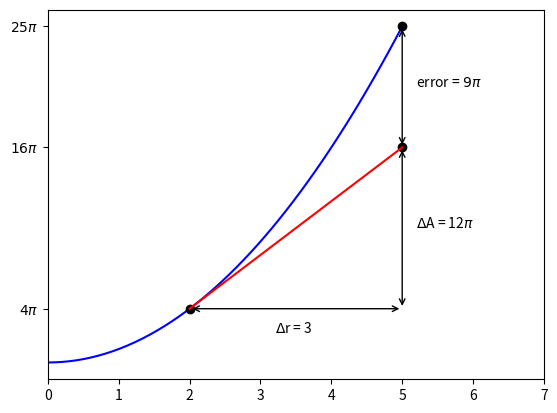

Reproduce this figure in Python.
import matplotlib.pyplot as plt
import numpy as np
from math import pi


fig, ax = plt.subplots()
plt.xlim(0, 7)

R = np.linspace(0, 5)

r1 = 2
r2 = 5

def area(r):
    return pi * r ** 2

A = [area(r) for r in R]

A1 = area(r1)
A2 = area(r2)

# derivative of area wrt r at r1
Ap = 2 * pi * r1

# approximated area at r2
A2a = A1 + Ap * (r2 - r1)


plt.plot(R, A, 'b')
plt.plot(r1, A1, 'ko')
plt.plot(r2, A2, 'ko')
plt.plot(r2, A2a, 'ko')
plt.plot([r1, r2], [area(r1), A2a], 'r')


# plt.xlabel('r')
# plt.ylabel('A')
ax.set_yticks([A1, A2, A2a], [r'$4\pi$', r'$25\pi$', r'$16\pi$'])
ax.annotate('', (r2, A2a), (r2, A2), arrowprops=dict(arrowstyle='<->'))
ax.text(r2 + 0.2, (A2a + A2) / 2, 'error = ' + r'$9\pi$')

ax.annotate('', (r1, A1), (r2, A1), arrowprops=dict(arrowstyle='<->'))
ax.text(r1 + 1.2, A1 - 5.5, r'$\Delta$' + 'r = ' + str(r2 - r1))

ax.annotate('', (r2, A1), (r2, A2a), arrowprops=dict(arrowstyle='<->'))
ax.text(r2 + 0.2, (A1 + A2a) / 2, r'$\Delta$' + 'A = 12' + r'$\pi$')